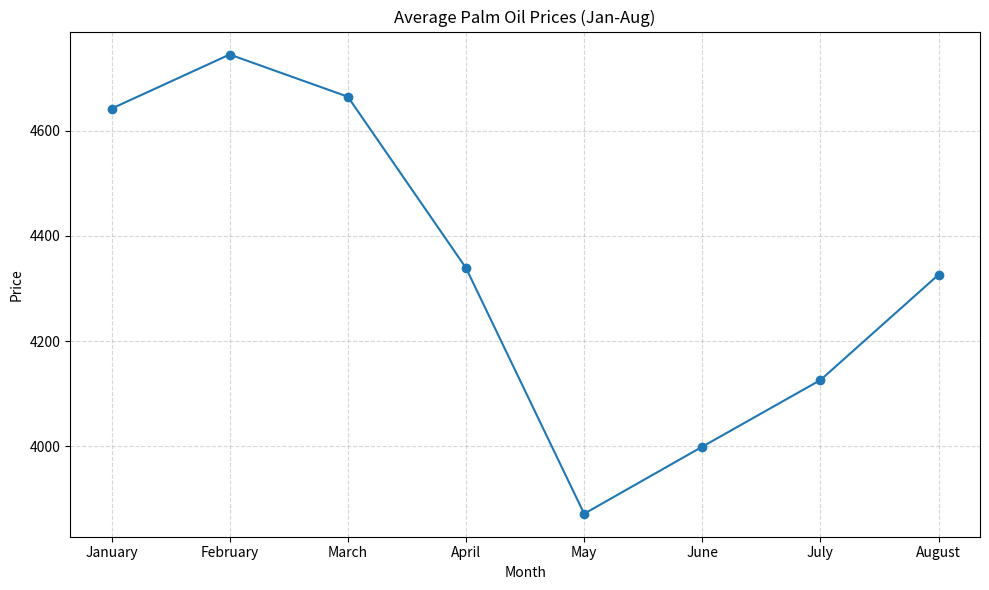

Generate this figure with matplotlib:
import statistics

try:
    import matplotlib.pyplot as plt
except ImportError as e:
    raise SystemExit("matplotlib is required to run this script. Install it via 'pip install matplotlib'.")

# Palm oil prices for January to August. Values like 'PH', 'NT', '-' were treated as missing.
data = {
    'January': [4819.00, 4726.00, 4642.50, 4709.00, 4702.50, 4631.00, 4725.00, 4810.00, 4789.50, 4632.50,
                4619.50, 4577.50, 4578.50, 4536.50, 4565.50, 4517.00, 4527.50, 4566.00, 4560.00, 4600.00],
    'February': [4620.50, 4599.00, 4650.00, 4675.50, 4731.50, 4767.50, 4850.50, 4790.50, 4765.00, 4736.50,
                 4742.50, 4783.00, 4805.00, 4868.00, 4781.00, 4792.50, 4757.00, 4687.50],
    'March': [4741.00, 4677.50, 4712.50, 4776.50, 4817.00, 4840.00, 4798.00, 4801.00, 4806.50, 4814.50,
              4749.00, 4688.00, 4707.00, 4721.50, 4669.50, 4634.50, 4624.50, 4677.00, 4705.00, 4018.00, 3974.50],
    'April': [4835.00, 4791.00, 4764.50, 4644.00, 4576.50, 4489.50, 4520.00, 4498.00, 4418.50, 4332.00,
              4246.50, 4262.00, 4180.00, 4094.00, 4113.00, 4142.50, 4157.50, 4172.50, 4075.00, 3952.00, 3854.50],
    'May': [3968.00, 3870.00, 3878.00, 3781.00, 3779.50, 3787.00, 3868.50, 3969.00, 3882.50, 3879.00,
            3889.50, 3944.50, 3907.50, 3850.00, 3860.00, 3817.00, 3841.00, 3880.50, 3912.50],
    'June': [3953.00, 3940.50, 3936.00, 3913.50, 3949.50, 3938.00, 3854.50, 3861.50, 3909.00, 4044.50,
             4059.50, 4076.00, 4089.50, 4076.50, 4079.00, 4000.00, 3963.00, 3956.50, 4179.50, 4207.00],
    'July': [3955.00, 4011.50, 4036.00, 4032.50, 4020.50, 4078.50, 4103.00, 4105.50, 4107.00, 4155.00,
             4126.00, 4146.50, 4156.00, 4230.50, 4198.00, 4193.50, 4220.00, 4235.50, 4204.50, 4205.00],
    'August': [4200.50, 4171.50, 4226.50, 4224.50, 4209.00, 4218.00, 4259.50, 4344.00, 4360.00, 4346.50,
               4378.50, 4455.50, 4462.50, 4421.50, 4406.50, 4443.50, 4419.00]
}

# Compute monthly averages
months = list(data.keys())
averages = [statistics.mean(data[m]) for m in months]

# Plot the averages
plt.figure(figsize=(10, 6))
plt.plot(months, averages, marker='o')
plt.title('Average Palm Oil Prices (Jan-Aug)')
plt.xlabel('Month')
plt.ylabel('Price')
plt.grid(True, linestyle='--', alpha=0.5)
plt.tight_layout()
plt.savefig('palm_oil_prices_jan_aug.png')
print('Saved chart to palm_oil_prices_jan_aug.png')
